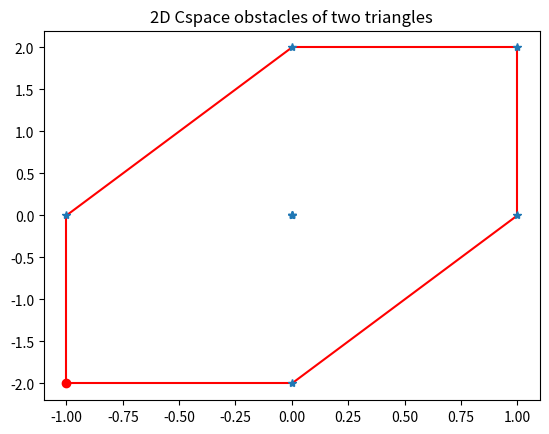
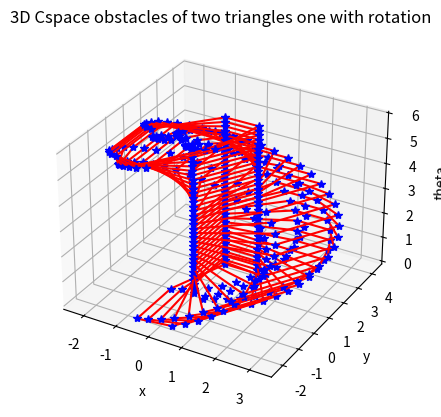

Python code for these plots, in order:
import numpy as np
import math
from scipy.spatial import ConvexHull
import matplotlib.pyplot as plt
from mpl_toolkits import mplot3d


class point:
    x = 0.0
    y = 0.0
    def __init__(self,x_coord,y_coord) -> None:
        self.x = float(x_coord)
        self.y = float(y_coord)

def part_b():
    partitions = 36
    obstacle = [point(0.0,0.0),point(1.0,2.0),point(0.0,2.0)]
    robot = [point(2.0,2.0),point(3.0,4.0),point(2.0,4.0)]
    rrobot = rotatePoints(robot,partitions)
    fig = plt.figure()
    ax = plt.axes(projection='3d')
    tt = [i for i in np.arange(0,2*math.pi,2*math.pi/partitions)]
    count = 0
    for r in rrobot:
        Cspace_obs = minkowski_diff(obstacle,r)
        Cspace_x, Cspace_y = Point2list(Cspace_obs)
        ans = []
        for p in Cspace_obs:
            ans.append([p.x,p.y])
        ans.append([Cspace_obs[0].x, Cspace_obs[0].y])
        ans = np.array(ans)
        hull = ConvexHull(ans)
        for simplex in hull.simplices:
            ax.plot(ans[simplex, 0], ans[simplex, 1],tt[count], 'r-')
        z_val_pt = [tt[count] for _ in range(len(Cspace_x))]
        ax.plot3D(Cspace_x, Cspace_y,z_val_pt, '*b', lw=2)
        count+=1
    ax.set_xlabel('x')
    ax.set_ylabel('y')
    ax.set_zlabel('theta')
    plt.title("3D Cspace obstacles of two triangles one with rotation")
    plt.show()

def part_a():
    obstacle = [point(0.0,0.0),point(1.0,2.0),point(0.0,2.0)]
    robot = [point(2.0,2.0),point(3.0,4.0),point(2.0,4.0)]
    Cspace_obs = minkowski_diff(obstacle,robot)
    Cspace_x, Cspace_y = Point2list(Cspace_obs)
    ans = []
    for p in Cspace_obs:
        ans.append([p.x,p.y])
    ans.append([Cspace_obs[0].x, Cspace_obs[0].y])
    ans = np.array(ans)
    hull = ConvexHull(ans)
    for simplex in hull.simplices:
        plt.plot(ans[simplex, 0], ans[simplex, 1], 'r-')
    plt.plot(Cspace_x, Cspace_y,"*")
    plt.plot(ans[hull.vertices[0],0], ans[hull.vertices[0],1], 'ro')
    plt.title("2D Cspace obstacles of two triangles")
    plt.show()

def minkowski_diff(a,b):
    b = move(b,a)
    minus_b = []
    for p in b:
        minus_b.append(point(-p.x,-p.y))
    diff_vec = []
    for i in a:
        for j in minus_b:
            temp = point(0.0,0.0)
            diff_vec.append(point(i.x + j.x, i.y + j.y))
    return diff_vec


def move(a,b):
    dt = -0.0001
    error = 999999
    while(abs(error) >= 0.0001):
        angle = math.atan2(b[0].y - a[0].y, b[0].x - a[0].x)
        for i in range(len(a)):
            a[i].x -= dt*math.cos(angle)
            a[i].y -= dt*math.sin(angle)
        error = ((a[0].x - b[0].x)**2 + (a[0].y - b[0].y)**2)**0.5

    return a

def Point2list(a):
    ans_x, ans_y = [], []
    for p in a:
        ans_x.append(p.x)
        ans_y.append(p.y)
    
    return ans_x, ans_y


def rotatePoints(robot, partitions):
    ans = []
    for i in range(1,partitions):
        temp = []
        for P in robot:
            tempP = point(0.0,0.0)
            tempP.x = P.x*math.cos(2*math.pi/partitions * i) - P.y*math.sin(2*math.pi/partitions * i)
            tempP.y = P.x*math.sin(2*math.pi/partitions * i) + P.y*math.cos(2*math.pi/partitions * i)
            temp.append(tempP)
        ans.append(temp)
    return ans


part_a()
part_b()